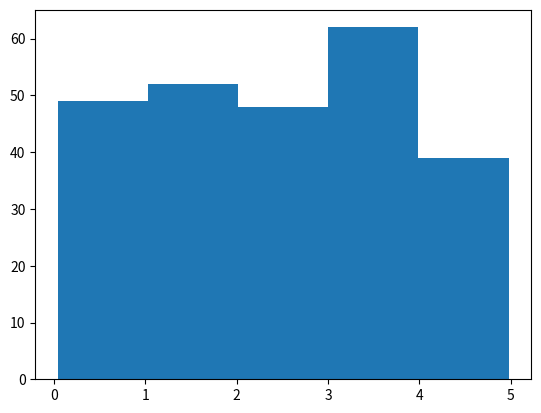

Generate this figure with matplotlib:
import numpy
import matplotlib.pyplot as plt
x = numpy.random.uniform(0.0, 5.0, 250)
plt.hist(x, 5)
plt.show()
